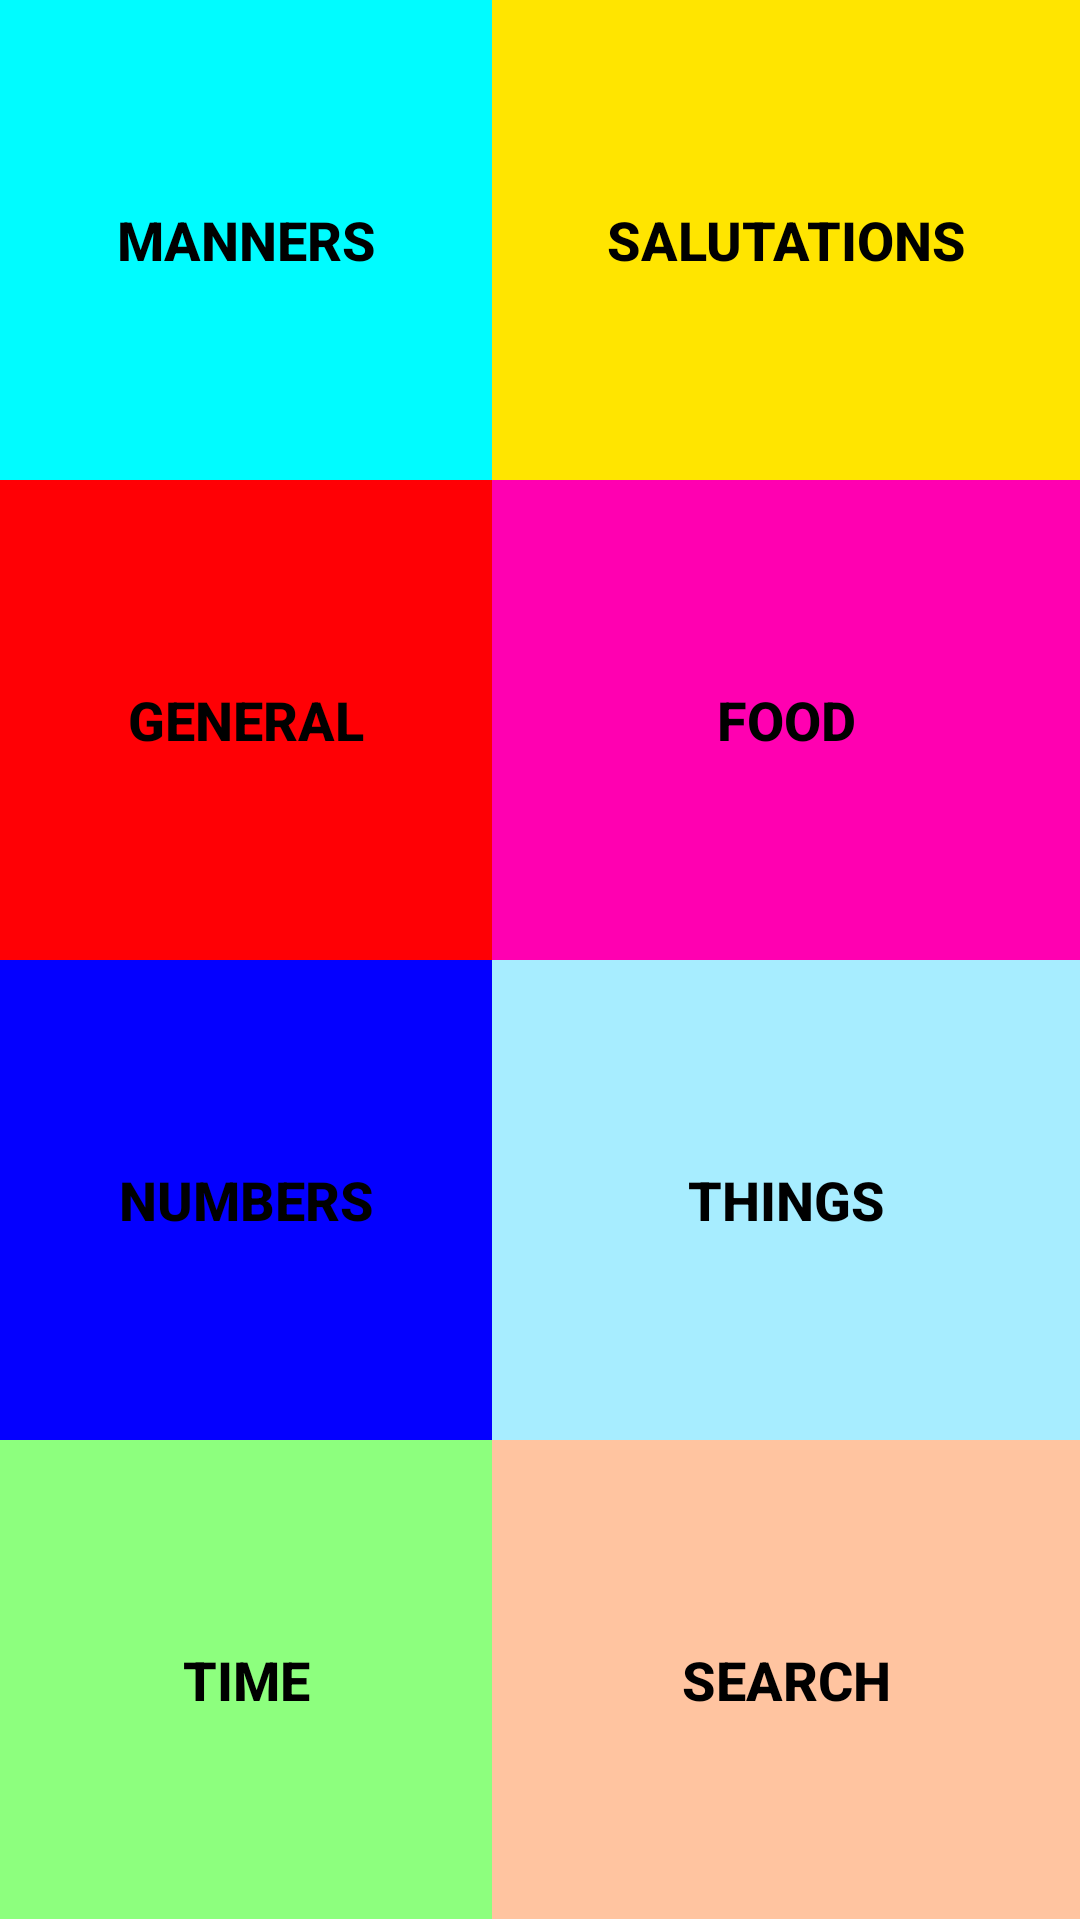

Reconstruct the res/layout file that produces this screen, plus the resources it refers to.
<!-- AndroidManifest.xml: fallback theme Theme.MaterialComponents.DayNight.NoActionBar -->
<!-- res/layout/dictionary_menu.xml -->
<?xml version="1.0" encoding="utf-8"?>
<TableLayout
    android:layout_height="fill_parent"
    android:layout_width="match_parent"
    xmlns:android="http://schemas.android.com/apk/res/android"
    android:measureWithLargestChild="false"
    >

        <TableRow
            android:layout_width="fill_parent"
            android:layout_height="wrap_content"
            android:layout_weight="0.2">

            <Button
                android:layout_width="wrap_content"
                android:layout_height="fill_parent"
                android:text="@string/menu_manners"
                android:id="@+id/manners"
                android:layout_column="0"
                android:layout_weight="0.5"
                android:textSize="18sp"
                android:textStyle="bold"
                android:background="#00fcff"
                android:textColor="#000"/>

            <Button
                android:layout_width="wrap_content"
                android:layout_height="fill_parent"
                android:text="@string/menu_greetings"
                android:id="@+id/salutations"
                android:layout_weight="0.5"
                android:textSize="18sp"
                android:background="#ffe500"
                android:textColor="#000"
                android:ellipsize="none"
                android:textStyle="bold"/>
        </TableRow>

        <TableRow
            android:layout_width="fill_parent"
            android:layout_height="match_parent"
            android:layout_weight="0.2">

            <Button
                android:layout_width="wrap_content"
                android:layout_height="fill_parent"
                android:text="@string/menu_general_words"
                android:id="@+id/general"
                android:layout_weight="0.5"
                android:textSize="18sp"
                android:textStyle="bold"
                android:background="#ff0005"
                android:textColor="#000"/>

            <Button
                android:layout_width="wrap_content"
                android:layout_height="fill_parent"
                android:text="@string/menu_food"
                android:id="@+id/food"
                android:layout_weight="0.5"
                android:textSize="18sp"
                android:textStyle="bold"
                android:background="#ff00b1"
                android:textColor="#000"/>
        </TableRow>

        <TableRow
            android:layout_width="fill_parent"
            android:layout_height="match_parent"
            android:layout_weight="0.2">

            <Button
                android:layout_width="wrap_content"
                android:layout_height="fill_parent"
                android:text="@string/menu_numbers"
                android:id="@+id/numbers"
                android:layout_weight="0.5"
                android:textSize="18sp"
                android:textStyle="bold"
                android:background="#0400ff"
                android:textColor="#000"/>

            <Button
                android:layout_width="wrap_content"
                android:layout_height="fill_parent"
                android:text="@string/menu_place_things"
                android:id="@+id/places_and_things"
                android:layout_weight="0.5"
                android:textSize="18sp"
                android:textStyle="bold"
                android:background="#a7edff"
                android:textColor="#000"
                android:minLines="2"/>
        </TableRow>

        <TableRow
            android:layout_width="fill_parent"
            android:layout_height="match_parent"
            android:layout_weight="0.2">

            <Button
                android:layout_width="wrap_content"
                android:layout_height="fill_parent"
                android:text="@string/menu_date_time"
                android:id="@+id/dates_and_times"
                android:layout_weight="0.5"
                android:textSize="18sp"
                android:textStyle="bold"
                android:background="#8dff7e"
                android:textColor="#000"/>

            <Button
                android:layout_width="wrap_content"
                android:layout_height="fill_parent"
                android:text="@string/menu_search"
                android:id="@+id/search"
                android:layout_weight="0.5"
                android:textSize="18sp"
                android:textStyle="bold"
                android:background="#ffc4a0"
                android:textColor="#000"/>

        </TableRow>

</TableLayout>
<!-- resources referenced by this layout -->
<resources>
  <string name="menu_date_time">Time</string>
  <string name="menu_food">Food</string>
  <string name="menu_general_words">General</string>
  <string name="menu_greetings">Salutations</string>
  <string name="menu_manners">Manners</string>
  <string name="menu_numbers">Numbers</string>
  <string name="menu_place_things">Things</string>
  <string name="menu_search">Search</string>
</resources>
